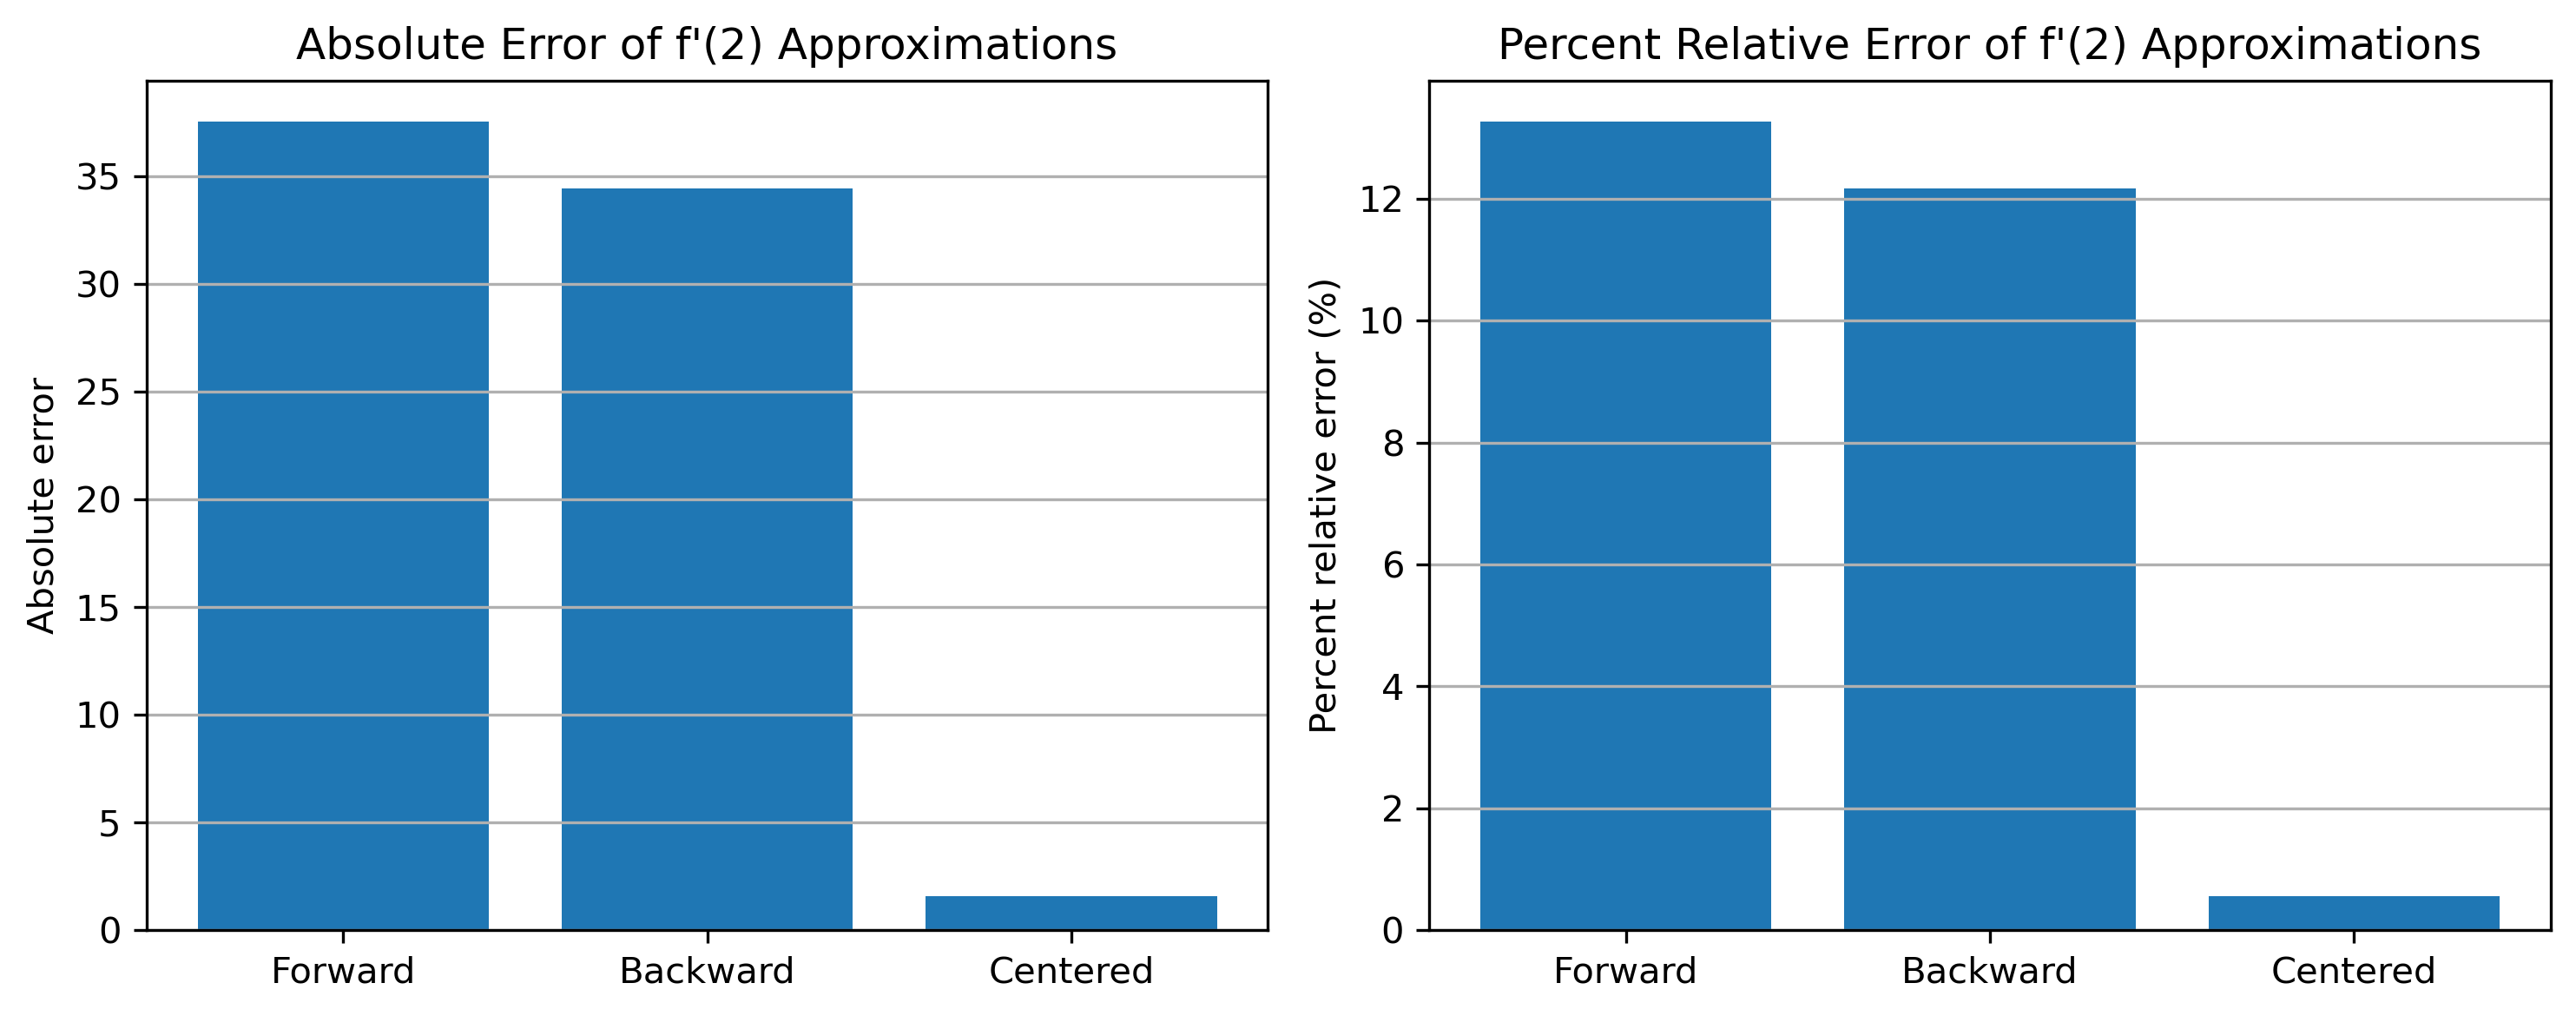

Python code for this plot:
import numpy as np
import matplotlib.pyplot as plt

# ---------------------------------
# Function from Problem 4.12
# ---------------------------------
def f(x):
    return 25*x**3 - 6*x**2 + 7*x - 88

# True derivative (analytic)
def fprime_true(x):
    # f'(x) = 75x^2 - 12x + 7
    return 75*x**2 - 12*x + 7

# Point and step size
x0 = 2.0
h = 0.25

# True derivative at x0
true_val = fprime_true(x0)

# ---------------------------------
# Finite difference approximations
# ---------------------------------

# Forward difference O(h)
forward = (f(x0 + h) - f(x0)) / h

# Backward difference O(h)
backward = (f(x0) - f(x0 - h)) / h

# Centered difference O(h^2)
centered = (f(x0 + h) - f(x0 - h)) / (2*h)

# ---------------------------------
# Error calculations
# ---------------------------------
def abs_error(approx, true):
    return abs(true - approx)

def percent_rel_error(approx, true):
    return abs((true - approx) / true) * 100.0

methods = ["Forward", "Backward", "Centered"]
approxs = [forward, backward, centered]
abs_errors = [abs_error(a, true_val) for a in approxs]
rel_errors = [percent_rel_error(a, true_val) for a in approxs]

# ---------------------------------
# Print results
# ---------------------------------
print(f"True derivative f'(2) = {true_val:.6f}\n")

for name, approx, ae, re in zip(methods, approxs, abs_errors, rel_errors):
    print(f"{name:9s} : {approx:12.6f}   abs error = {ae:12.6f}   % rel. error = {re:10.6f}%")

# ---------------------------------
# Plot both absolute and relative errors
# ---------------------------------
plt.figure(figsize=(10,4))

xpos = np.arange(len(methods))

# Absolute error subplot
plt.subplot(1, 2, 1)
plt.bar(xpos, abs_errors)
plt.xticks(xpos, methods)
plt.ylabel("Absolute error")
plt.title("Absolute Error of f'(2) Approximations")
plt.grid(True, axis="y")

# Relative error subplot
plt.subplot(1, 2, 2)
plt.bar(xpos, rel_errors)
plt.xticks(xpos, methods)
plt.ylabel("Percent relative error (%)")
plt.title("Percent Relative Error of f'(2) Approximations")
plt.grid(True, axis="y")
plt.tight_layout()
plt.savefig("prob4_15.png", dpi=300, bbox_inches="tight")
plt.show()
